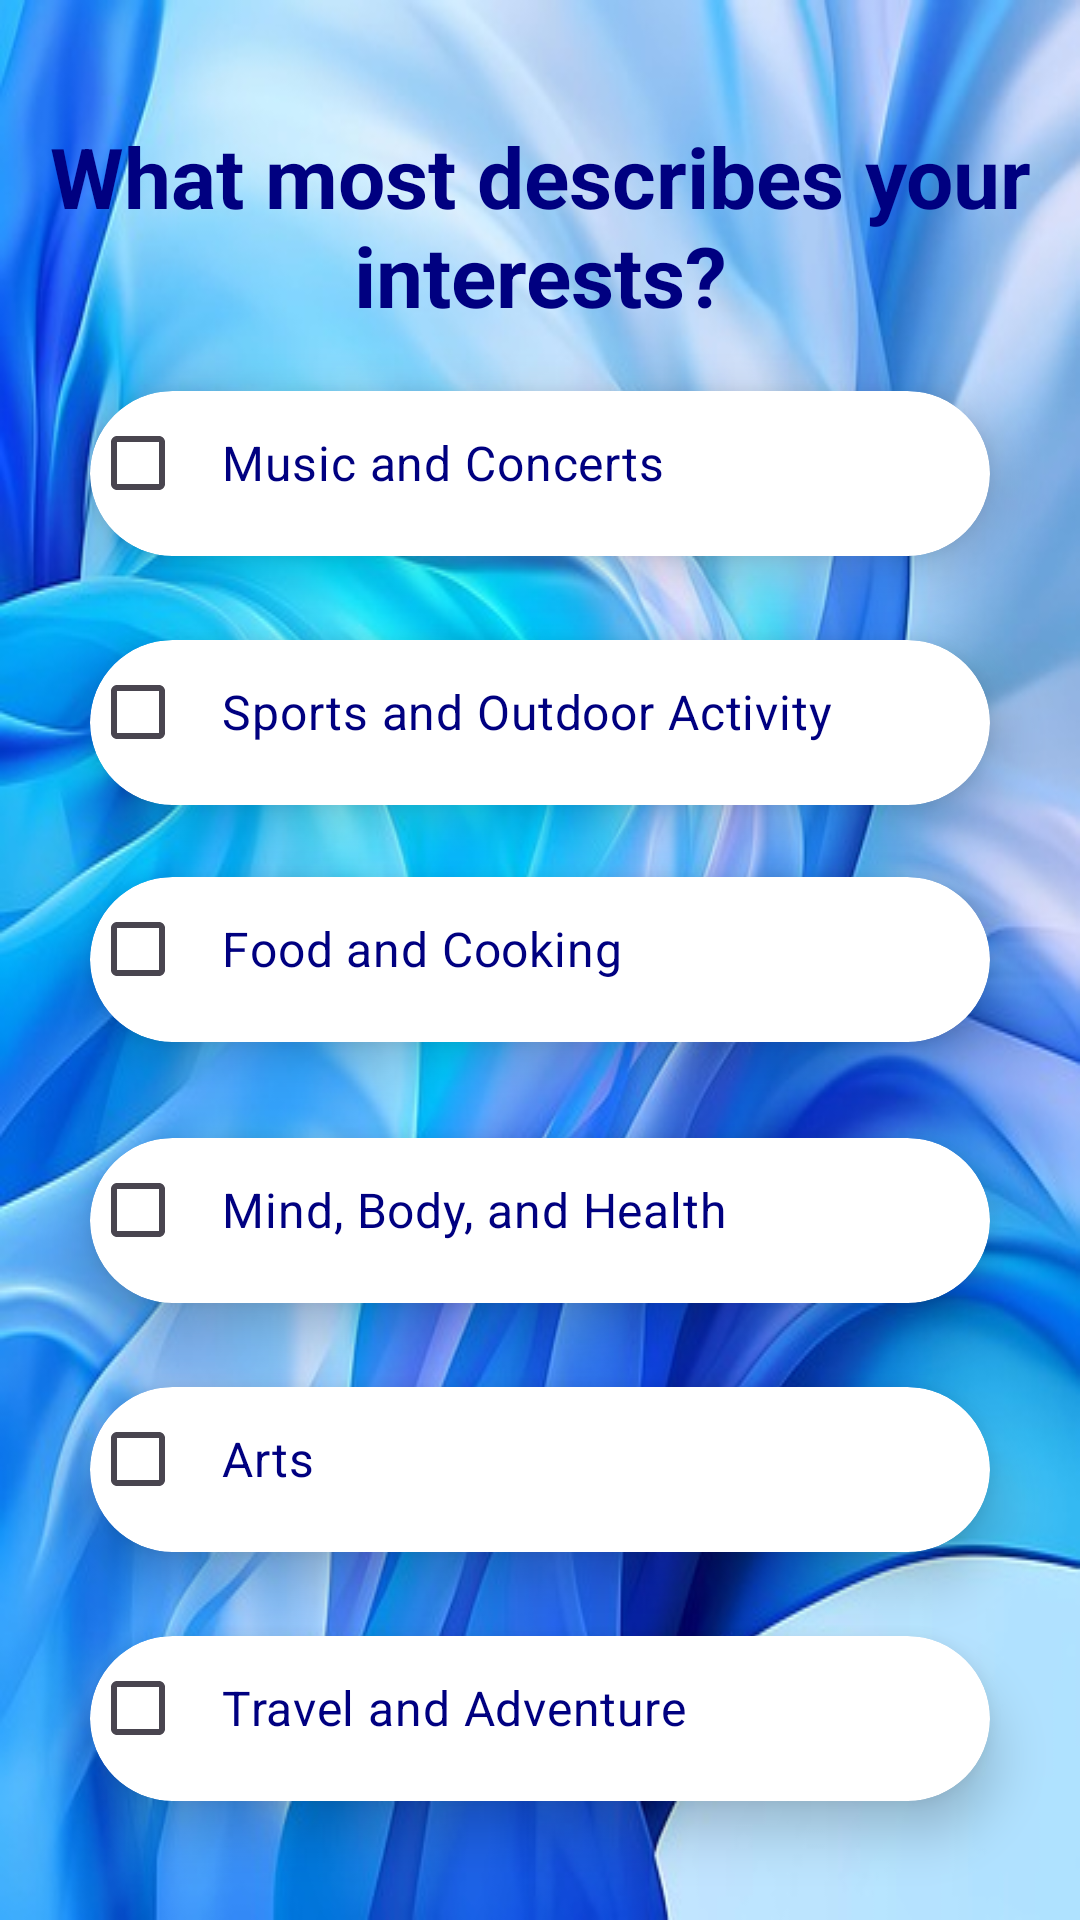

Write the Android layout XML for this screen, with the resource values it uses.
<!-- AndroidManifest.xml: application theme Theme.MoodProject -->
<!-- res/layout/activity_preferences.xml -->
<?xml version="1.0" encoding="utf-8"?>
<androidx.constraintlayout.widget.ConstraintLayout
    xmlns:android="http://schemas.android.com/apk/res/android"
    xmlns:app="http://schemas.android.com/apk/res-auto"
    xmlns:tools="http://schemas.android.com/tools"
    android:id="@+id/main"
    android:layout_width="match_parent"
    android:layout_height="match_parent"
    android:background="@drawable/login"
    tools:context=".PreferencesActivity">


    <TextView
        android:id="@+id/textView"
        android:layout_width="wrap_content"
        android:layout_height="wrap_content"
        android:text="What most describes your interests?"
        android:textColor="@color/navy"
        android:textSize="28sp"
        android:textStyle="bold"
        android:gravity="center"
        app:layout_constraintTop_toTopOf="parent"
        app:layout_constraintStart_toStartOf="parent"
        app:layout_constraintEnd_toEndOf="parent"
        android:layout_marginTop="40dp" />


    <androidx.cardview.widget.CardView
        android:id="@+id/cardView_music"
        android:layout_width="match_parent"
        android:layout_height="55dp"
        android:layout_marginHorizontal="30dp"
        android:layout_marginTop="20dp"
        app:cardCornerRadius="30dp"
        app:cardElevation="10dp"
        app:layout_constraintEnd_toEndOf="parent"
        app:layout_constraintStart_toStartOf="parent"
        app:layout_constraintTop_toBottomOf="@id/textView">

        <CheckBox
            android:id="@+id/checkBox_music"
            android:layout_width="284dp"
            android:layout_height="wrap_content"
            android:padding="12dp"
            android:text="Music and Concerts"
            android:textColor="@color/navy"
            android:textSize="16sp"
            android:visibility="visible" />
    </androidx.cardview.widget.CardView>

    <androidx.cardview.widget.CardView
        android:id="@+id/cardView_sports"
        android:layout_width="match_parent"
        android:layout_height="55dp"
        android:layout_marginHorizontal="30dp"
        android:layout_marginTop="28dp"
        app:cardCornerRadius="30dp"
        app:cardElevation="10dp"
        app:layout_constraintEnd_toEndOf="parent"
        app:layout_constraintStart_toStartOf="parent"
        app:layout_constraintTop_toBottomOf="@id/cardView_music">

        <CheckBox
            android:id="@+id/checkBox_sports"
            android:layout_width="284dp"
            android:layout_height="wrap_content"
            android:padding="12dp"
            android:text="Sports and Outdoor Activity"
            android:textColor="@color/navy"
            android:textSize="16sp" />
    </androidx.cardview.widget.CardView>

    <androidx.cardview.widget.CardView
        android:id="@+id/cardView_food"
        android:layout_width="match_parent"
        android:layout_height="55dp"
        android:layout_marginHorizontal="30dp"
        android:layout_marginTop="24dp"
        app:cardCornerRadius="30dp"
        app:cardElevation="10dp"
        app:layout_constraintEnd_toEndOf="parent"
        app:layout_constraintStart_toStartOf="parent"
        app:layout_constraintTop_toBottomOf="@id/cardView_sports">

        <CheckBox
            android:id="@+id/checkBox_food"
            android:layout_width="268dp"
            android:layout_height="wrap_content"
            android:padding="12dp"
            android:text="Food and Cooking"
            android:textColor="@color/navy"
            android:textSize="16sp" />
    </androidx.cardview.widget.CardView>

    <androidx.cardview.widget.CardView
        android:id="@+id/cardView_health"
        android:layout_width="match_parent"
        android:layout_height="55dp"
        android:layout_marginHorizontal="30dp"
        android:layout_marginTop="32dp"
        app:cardCornerRadius="30dp"
        app:cardElevation="10dp"
        app:layout_constraintEnd_toEndOf="parent"
        app:layout_constraintStart_toStartOf="parent"
        app:layout_constraintTop_toBottomOf="@id/cardView_food">

        <CheckBox
            android:id="@+id/checkBox_health"
            android:layout_width="258dp"
            android:layout_height="wrap_content"
            android:padding="12dp"
            android:text="Mind, Body, and Health"
            android:textColor="@color/navy"
            android:textSize="16sp" />
    </androidx.cardview.widget.CardView>

    <androidx.cardview.widget.CardView
        android:id="@+id/cardView_arts"
        android:layout_width="match_parent"
        android:layout_height="55dp"
        android:layout_marginHorizontal="30dp"
        android:layout_marginTop="28dp"
        app:cardCornerRadius="30dp"
        app:cardElevation="10dp"
        app:layout_constraintEnd_toEndOf="parent"
        app:layout_constraintStart_toStartOf="parent"
        app:layout_constraintTop_toBottomOf="@id/cardView_health">

        <CheckBox
            android:id="@+id/checkBox_arts"
            android:layout_width="304dp"
            android:layout_height="wrap_content"
            android:padding="12dp"
            android:text="Arts"
            android:textColor="@color/navy"
            android:textSize="16sp" />
    </androidx.cardview.widget.CardView>

    <androidx.cardview.widget.CardView
        android:id="@+id/cardView_travel"
        android:layout_width="match_parent"
        android:layout_height="55dp"
        android:layout_marginHorizontal="30dp"
        android:layout_marginTop="28dp"
        app:cardCornerRadius="30dp"
        app:cardElevation="10dp"
        app:layout_constraintEnd_toEndOf="parent"
        app:layout_constraintStart_toStartOf="parent"
        app:layout_constraintTop_toBottomOf="@id/cardView_arts">

        <CheckBox
            android:id="@+id/checkBox_travel"
            android:layout_width="276dp"
            android:layout_height="wrap_content"
            android:padding="12dp"
            android:text="Travel and Adventure"
            android:textColor="@color/navy"
            android:textSize="16sp" />
    </androidx.cardview.widget.CardView>

    <Button
        android:id="@+id/saveButton"
        android:layout_width="match_parent"
        android:layout_height="60dp"
        android:layout_marginHorizontal="50dp"
        android:layout_marginTop="40dp"
        android:backgroundTint="@color/navy"
        android:text="Save"
        android:textColor="@color/white"
        android:textSize="20sp"
        app:cornerRadius="30dp"
        app:layout_constraintEnd_toEndOf="parent"
        app:layout_constraintHorizontal_bias="0.494"
        app:layout_constraintStart_toStartOf="parent"
        app:layout_constraintTop_toBottomOf="@id/cardView_travel" />

</androidx.constraintlayout.widget.ConstraintLayout>
<!-- resources referenced by this layout -->
<resources>
  <color name="navy">#FF000080</color>
  <color name="white">#FFFFFFFF</color>
  <!-- drawable login: jpg bitmap (drawable, 58347 bytes) -->
  <style name="Theme.MoodProject" parent="Base.Theme.MoodProject" />
  <style name="Base.Theme.MoodProject" parent="Theme.Material3.DayNight.NoActionBar">
          
          <item name="colorPrimary">@color/other_blue</item>
          <item name="colorOnPrimary">@color/white</item>
      </style>
  <color name="other_blue">#1F98B7</color>
</resources>
